Run: headless pygame with SDL's dummy video driver; simulated clock (each Clock.tick advances the game by its frame time, no real sleeping); random seed 0; keys injected as events and as key.get_pressed() state; no mouse input.
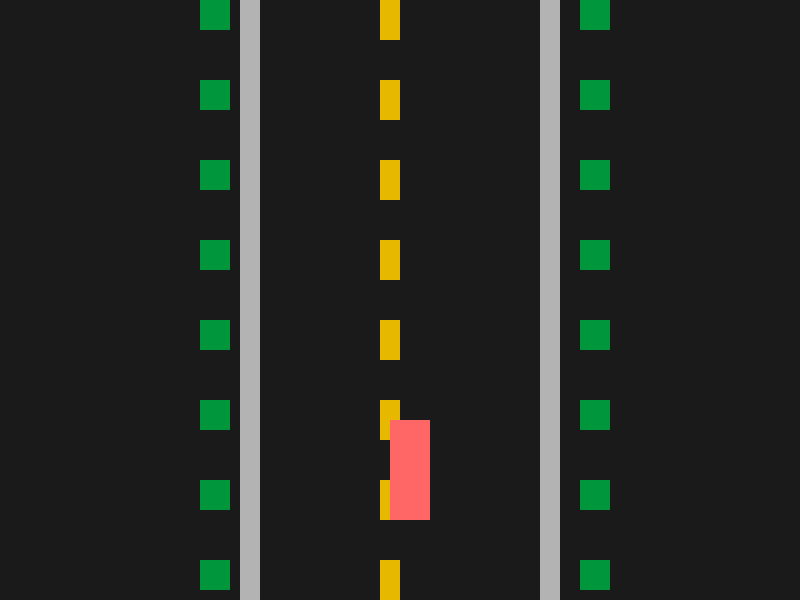
Frame 1 of 4 · flips 1–60 · no input
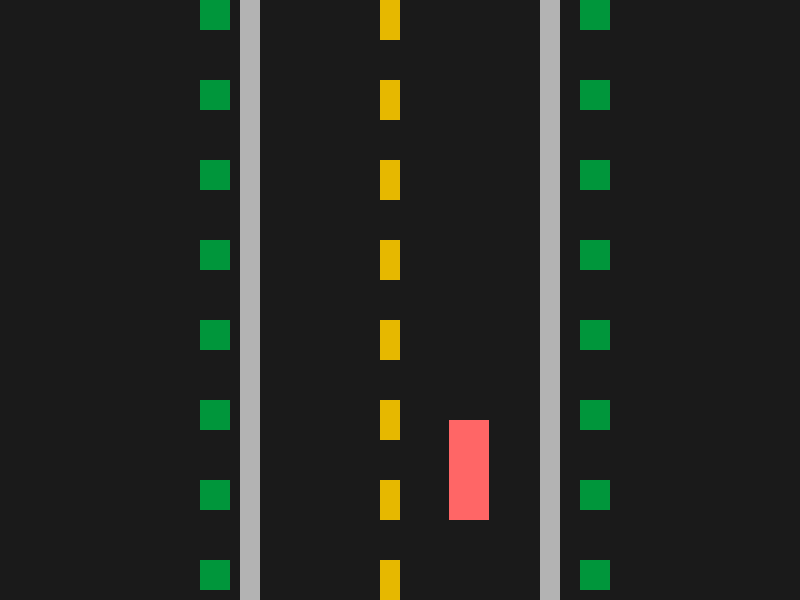
Frame 2 of 4 · flips 61–180 · tapped SPACE, RETURN · held RIGHT (→), D
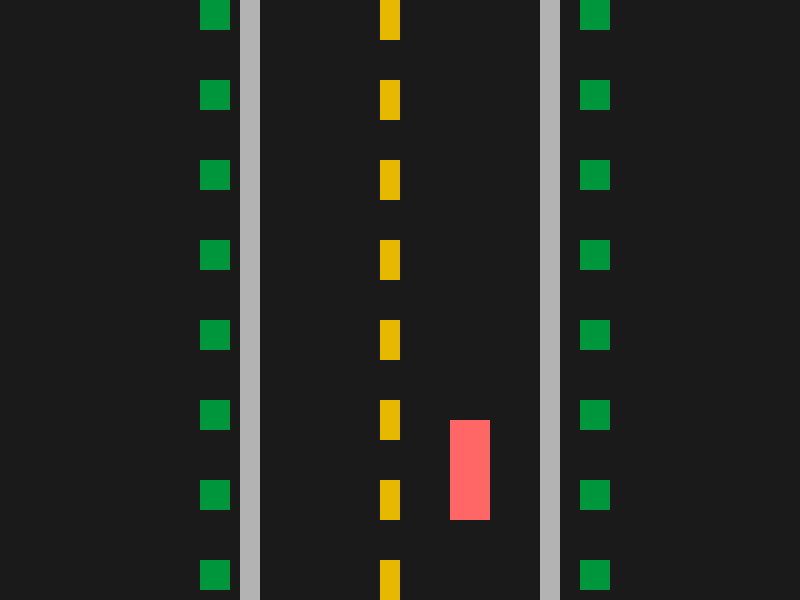
Frame 3 of 4 · flips 181–300 · held DOWN (↓), S
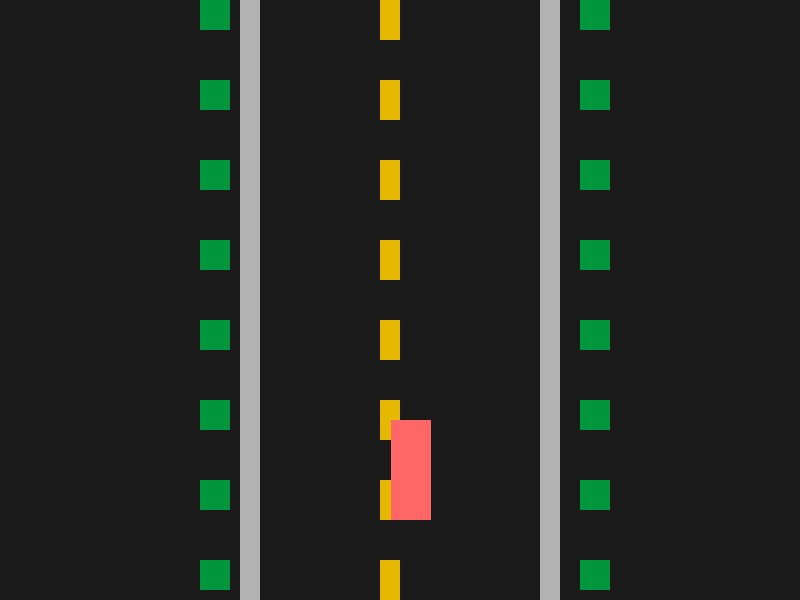
Frame 4 of 4 · flips 301–420 · held LEFT (←), A, UP (↑), W

The pygame program that drew these frames:

import pygame as pg

width = 800
height = 600

pg.init()
display = pg.display.set_mode((width, height))

# colours
red = (255, 102, 102)
blue = (128, 191, 255)
yellow = (230, 184, 0)
green = (0, 150, 59)
black = (26, 26, 26)
white = (242, 242, 242)
grey = (179, 179, 179)

color = red

# car dimensions
carW = 40
carL = 100
carX = 390
carY = 420


def gameWindow():
    display.fill(black)

    pg.draw.rect(display, grey, (240, 0, 20, height))  # draw left curb
    # draw right curb
    pg.draw.rect(display, grey, (width - 260, 0, 20, height))

    for i in range(10):
        pg.draw.rect(display, yellow, ((width / 2 - 20), 80 *
                     (i - 1), 20, 40))  # draw lines on the road
        # draw trees on the left
        pg.draw.rect(display, green, (200, 80 * (i - 1), 30, 30))
        # draw trees on the right
        pg.draw.rect(display, green, (width - 220, 80 * (i - 1), 30, 30))

    pg.draw.rect(display, color, (carX, carY, carW, carL))  # car

    pg.display.update()


game = True
while game:
    pg.event.clear()
    gameWindow()
    # car()

    key = pg.key.get_pressed()
    if key[pg.K_ESCAPE]:
        pg.quit()
    if (key[pg.K_LEFT] or key[pg.K_a]) and carX >= 261:
        carX -= 1
    if (key[pg.K_RIGHT] or key[pg.K_d]) and carX <= (width - 299):
        carX += 1

    pg.time.delay(2)
    pg.display.update()
